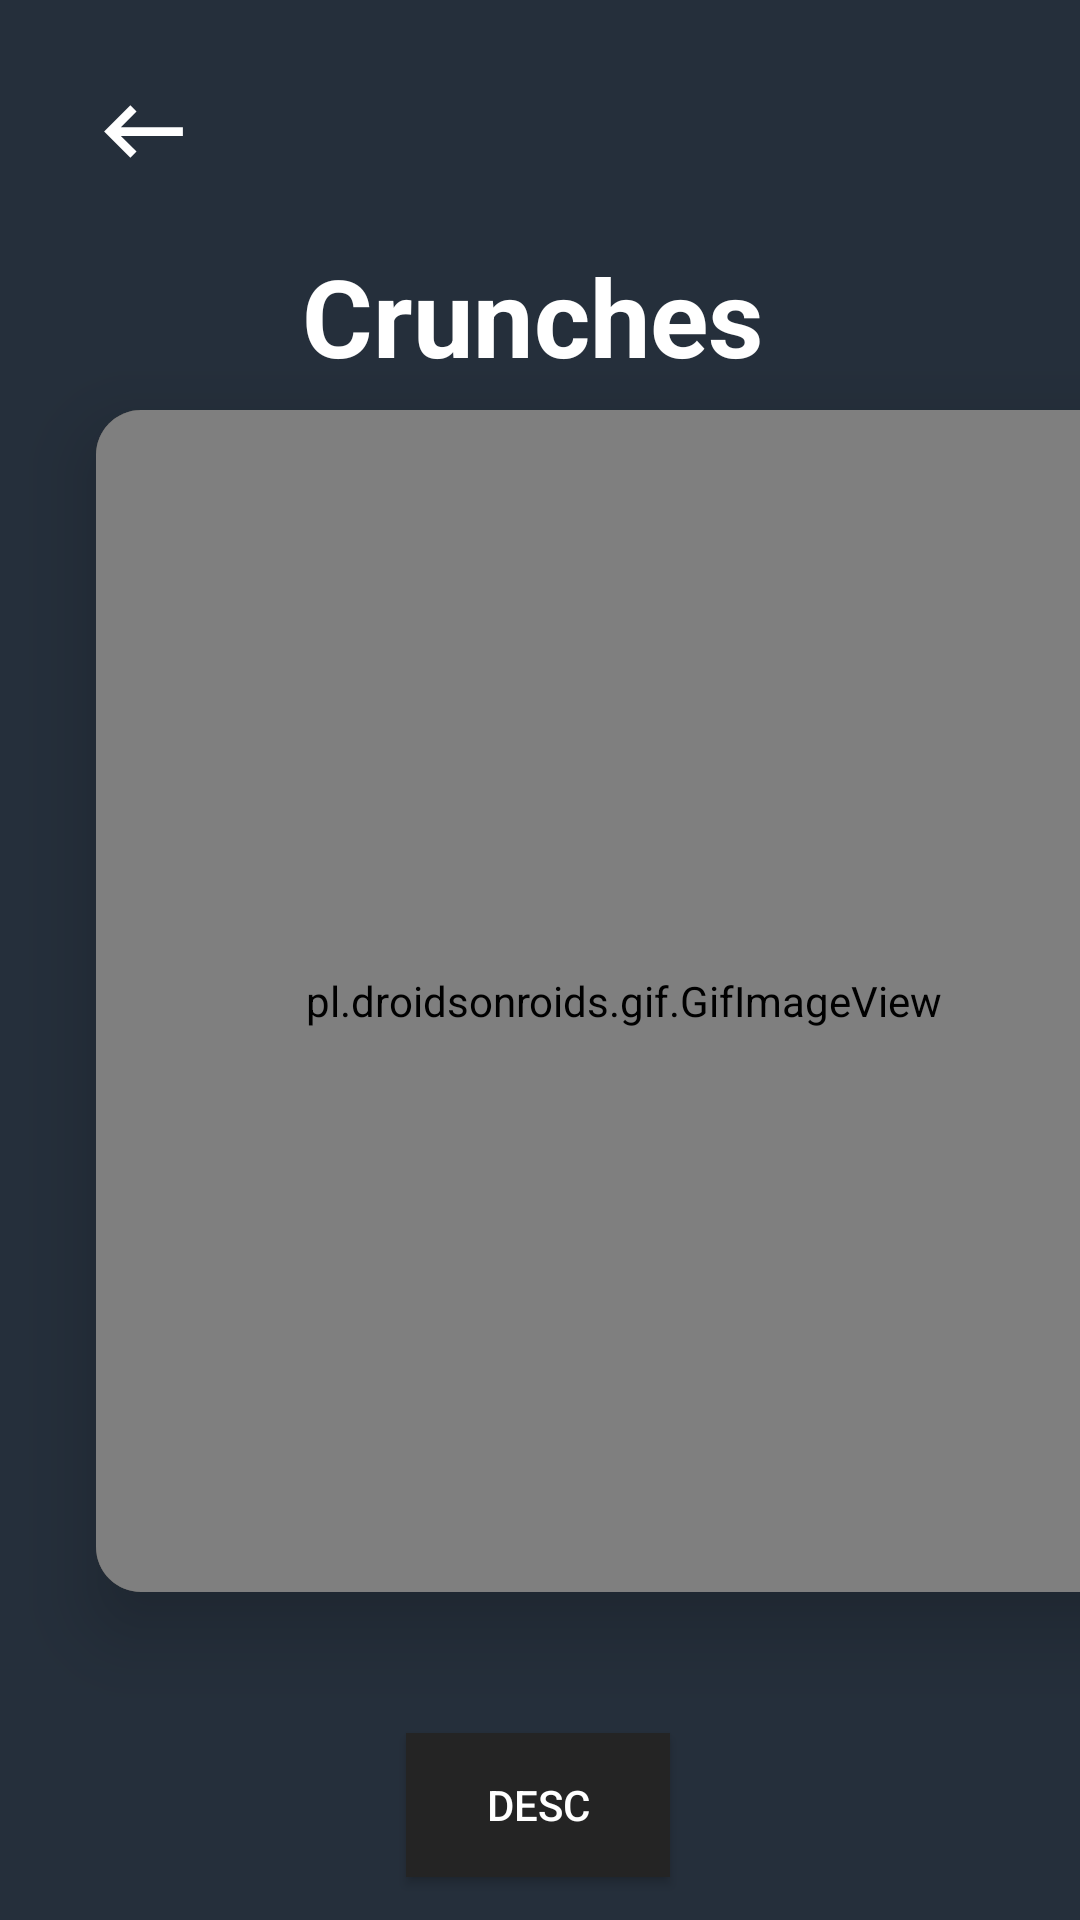

The Android layout XML behind this screen, and the referenced resources:
<!-- AndroidManifest.xml: application theme Theme.BottomNavigationApp -->
<!-- res/layout/activity_abs1.xml -->
<?xml version="1.0" encoding="utf-8"?>
<androidx.constraintlayout.widget.ConstraintLayout xmlns:android="http://schemas.android.com/apk/res/android"
    xmlns:app="http://schemas.android.com/apk/res-auto"
    xmlns:tools="http://schemas.android.com/tools"
    android:layout_width="match_parent"
    android:layout_height="match_parent"
    android:background="@drawable/latar_gerakan"
    tools:context=".menu.home.absfolder.abs1">

    <ImageButton
        android:id="@+id/abs1_back"
        android:layout_width="84dp"
        android:layout_height="61dp"
        android:background="@null"
        android:contentDescription="back to Otot"
        android:src="@drawable/backarrow"
        app:layout_constraintBottom_toBottomOf="parent"
        app:layout_constraintHorizontal_bias="0.021"
        app:layout_constraintLeft_toLeftOf="parent"
        app:layout_constraintRight_toRightOf="parent"
        app:layout_constraintTop_toTopOf="parent"
        app:layout_constraintVertical_bias="0.023" />

    <Button
        android:id="@+id/btn_show"
        android:layout_width="wrap_content"
        android:layout_height="wrap_content"
        android:background="@color/gray"
        android:text="desc"
        android:textColor="@color/white"
        app:layout_constraintBottom_toBottomOf="parent"
        app:layout_constraintHorizontal_bias="0.498"
        app:layout_constraintLeft_toLeftOf="parent"
        app:layout_constraintRight_toRightOf="parent"
        app:layout_constraintTop_toTopOf="parent"
        app:layout_constraintVertical_bias="0.976" />

    <TextView
        android:id="@+id/textView"
        android:layout_width="wrap_content"
        android:layout_height="wrap_content"
        android:text="Crunches"
        android:textColor="@color/white"
        android:gravity="center"
        android:textSize="36sp"
        android:textStyle="bold"
        app:layout_constraintBottom_toBottomOf="parent"
        app:layout_constraintHorizontal_bias="0.488"
        app:layout_constraintLeft_toLeftOf="parent"
        app:layout_constraintRight_toRightOf="parent"
        app:layout_constraintTop_toTopOf="parent"
        app:layout_constraintVertical_bias="0.137"/>

    <androidx.cardview.widget.CardView
        android:layout_width="352dp"
        android:layout_height="394dp"
        android:layout_marginStart="32dp"
        app:cardCornerRadius="15dp"
        app:cardElevation="15dp"
        app:layout_constraintBottom_toBottomOf="parent"
        app:layout_constraintHorizontal_bias="0.498"
        app:layout_constraintLeft_toLeftOf="parent"
        app:layout_constraintRight_toRightOf="parent"
        app:layout_constraintStart_toStartOf="parent"
        app:layout_constraintTop_toTopOf="parent"
        app:layout_constraintVertical_bias="0.556">

        <LinearLayout
            android:layout_width="match_parent"
            android:layout_height="match_parent"
            android:background="@color/gray">

            <pl.droidsonroids.gif.GifImageView
                android:layout_width="match_parent"
                android:layout_height="match_parent"
                android:src="@drawable/gifabs1" />


        </LinearLayout>

    </androidx.cardview.widget.CardView>


</androidx.constraintlayout.widget.ConstraintLayout>
<!-- resources referenced by this layout -->
<resources>
  <color name="gray">#242424</color>
  <color name="white">#FFFFFFFF</color>
  <!-- drawable backarrow (drawable) -->
  <vector android:autoMirrored="true" android:height="35dp"
      android:tint="#FFFFFF" android:viewportHeight="24"
      android:viewportWidth="24" android:width="35dp" xmlns:android="http://schemas.android.com/apk/res/android">
      <path android:fillColor="@android:color/white" android:pathData="M21,11H6.83l3.58,-3.59L9,6l-6,6 6,6 1.41,-1.41L6.83,13H21z"/>
  </vector>
  <!-- drawable latar_gerakan: png bitmap (drawable, 4743 bytes) -->
  <style name="Theme.BottomNavigationApp" parent="Theme.MaterialComponents.Light.NoActionBar">
          <item name="colorPrimary">@color/purple_500</item>
          <item name="colorPrimaryVariant">@color/purple_700</item>
          <item name="colorOnPrimary">@color/white</item>
          
          <item name="colorSecondary">@color/teal_200</item>
          <item name="colorSecondaryVariant">@color/teal_700</item>
          <item name="colorOnSecondary">@color/black</item>
          
          <item name="android:statusBarColor">?attr/colorPrimaryVariant</item>
      </style>
  <color name="purple_500">#FF6200EE</color>
  <color name="purple_700">#FF3700B3</color>
  <color name="teal_200">#FF03DAC5</color>
  <color name="teal_700">#FF018786</color>
  <color name="black">#FF000000</color>
</resources>
